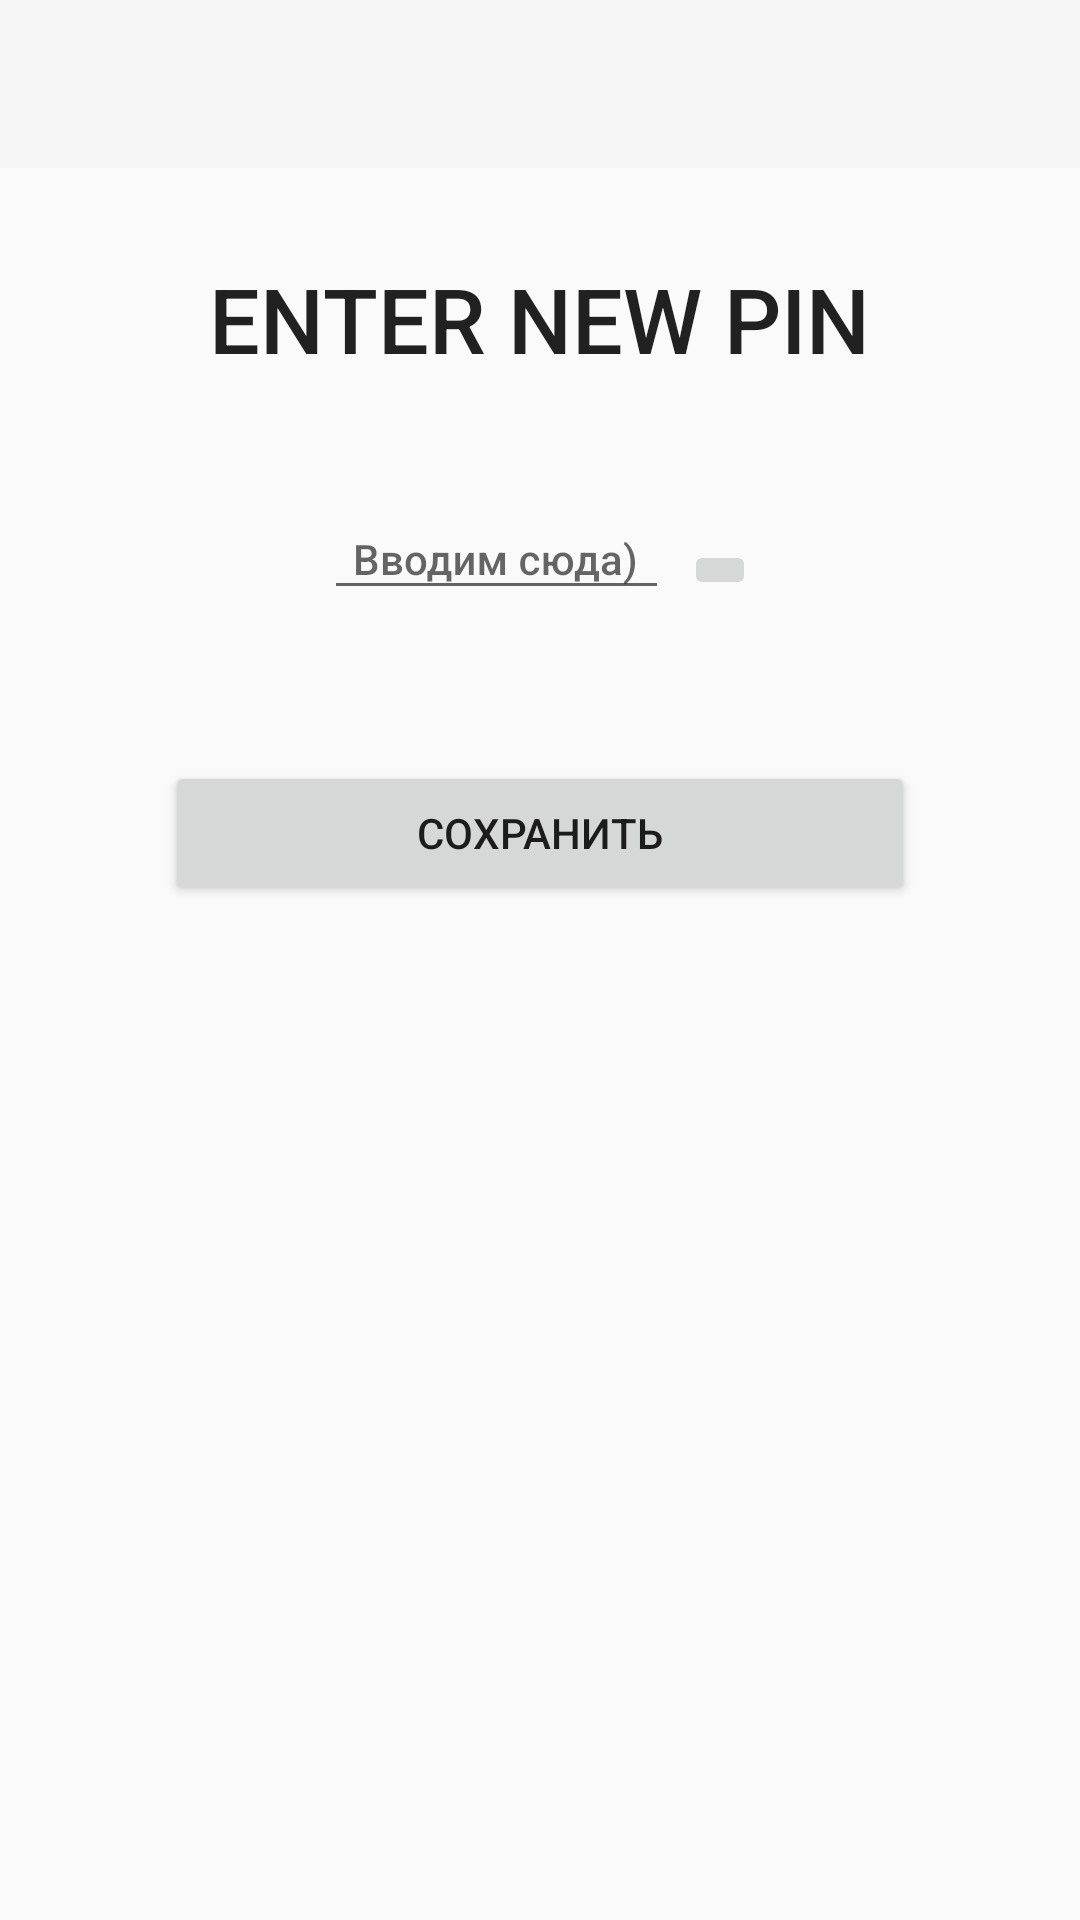

The Android layout XML behind this screen, and the referenced resources:
<!-- AndroidManifest.xml: activity theme AppTheme.NoActionBar -->
<!-- res/layout/activity_change_pin.xml -->
<?xml version="1.0" encoding="utf-8"?>
<LinearLayout xmlns:android="http://schemas.android.com/apk/res/android"
    xmlns:app="http://schemas.android.com/apk/res-auto"
    xmlns:tools="http://schemas.android.com/tools"
    android:layout_width="match_parent"
    android:layout_height="match_parent"
    android:layout_gravity="center"
    android:orientation="vertical"
    tools:context=".ChangePinActivity">

    <com.google.android.material.appbar.AppBarLayout
        android:layout_width="match_parent"
        android:layout_height="wrap_content"
        android:theme="@style/ThemeOverlay.AppCompat.Dark.ActionBar">

        <androidx.appcompat.widget.Toolbar
            android:id="@+id/change_pin_toolbar"
            android:layout_width="match_parent"
            android:layout_height="?attr/actionBarSize"
            android:background="?attr/colorPrimary">

        </androidx.appcompat.widget.Toolbar>

    </com.google.android.material.appbar.AppBarLayout>

    <TextView
        android:layout_width="wrap_content"
        android:layout_height="wrap_content"
        android:layout_gravity="center"
        android:layout_marginTop="30dp"
        android:text="@string/enter_new_pin_text"
        android:textAppearance="@style/TextAppearance.AppCompat.Widget.ActionBar.Menu"
        android:textSize="30sp" />

    <LinearLayout
        android:layout_width="match_parent"
        android:layout_height="wrap_content"
        android:layout_marginTop="30dp"
        android:gravity="center"
        android:orientation="horizontal">

        <com.google.android.material.textfield.TextInputLayout
            android:id="@+id/password_layout"
            android:layout_width="wrap_content"
            android:layout_height="wrap_content"
            app:errorEnabled="true">

            <com.google.android.material.textfield.TextInputEditText
                android:id="@+id/newPin"
                android:layout_width="115dp"
                android:layout_height="match_parent"
                android:layout_marginEnd="5dp"
                android:inputType="numberPassword"
                android:textAppearance="@style/TextAppearance.AppCompat.Widget.ActionBar.Menu"
                tools:ignore="TextFields"
                android:hint="@string/enter_new_pin_here"
                android:gravity="center"
                android:maxLength="4"/>
        </com.google.android.material.textfield.TextInputLayout>

        <ImageButton
            android:id="@+id/buttonViewPin"
            android:layout_width="wrap_content"
            android:layout_height="wrap_content"
            android:src="@drawable/visibility_off" />
    </LinearLayout>

    <Button
        android:id="@+id/saveNewPinButton"
        android:layout_width="250dp"
        android:layout_height="wrap_content"
        android:layout_gravity="center"
        android:layout_marginTop="30dp"
        android:text="@string/save" />

    <TextView
        android:id="@+id/newPinWarning"
        android:layout_width="wrap_content"
        android:layout_height="wrap_content"
        android:layout_marginTop="30dp"
        android:textAppearance="@style/TextAppearance.AppCompat.Widget.ActionBar.Menu"
        android:textSize="30sp" />

</LinearLayout>
<!-- resources referenced by this layout -->
<resources>
  <string name="enter_new_pin_here">Вводим сюда)</string>
  <string name="enter_new_pin_text">Enter new PIN</string>
  <string name="save">Сохранить</string>
  <style name="AppTheme.NoActionBar" parent="Theme.AppCompat.Light">
          <item name="windowActionBar">false</item>
          <item name="windowNoTitle">true</item>
      </style>
</resources>
